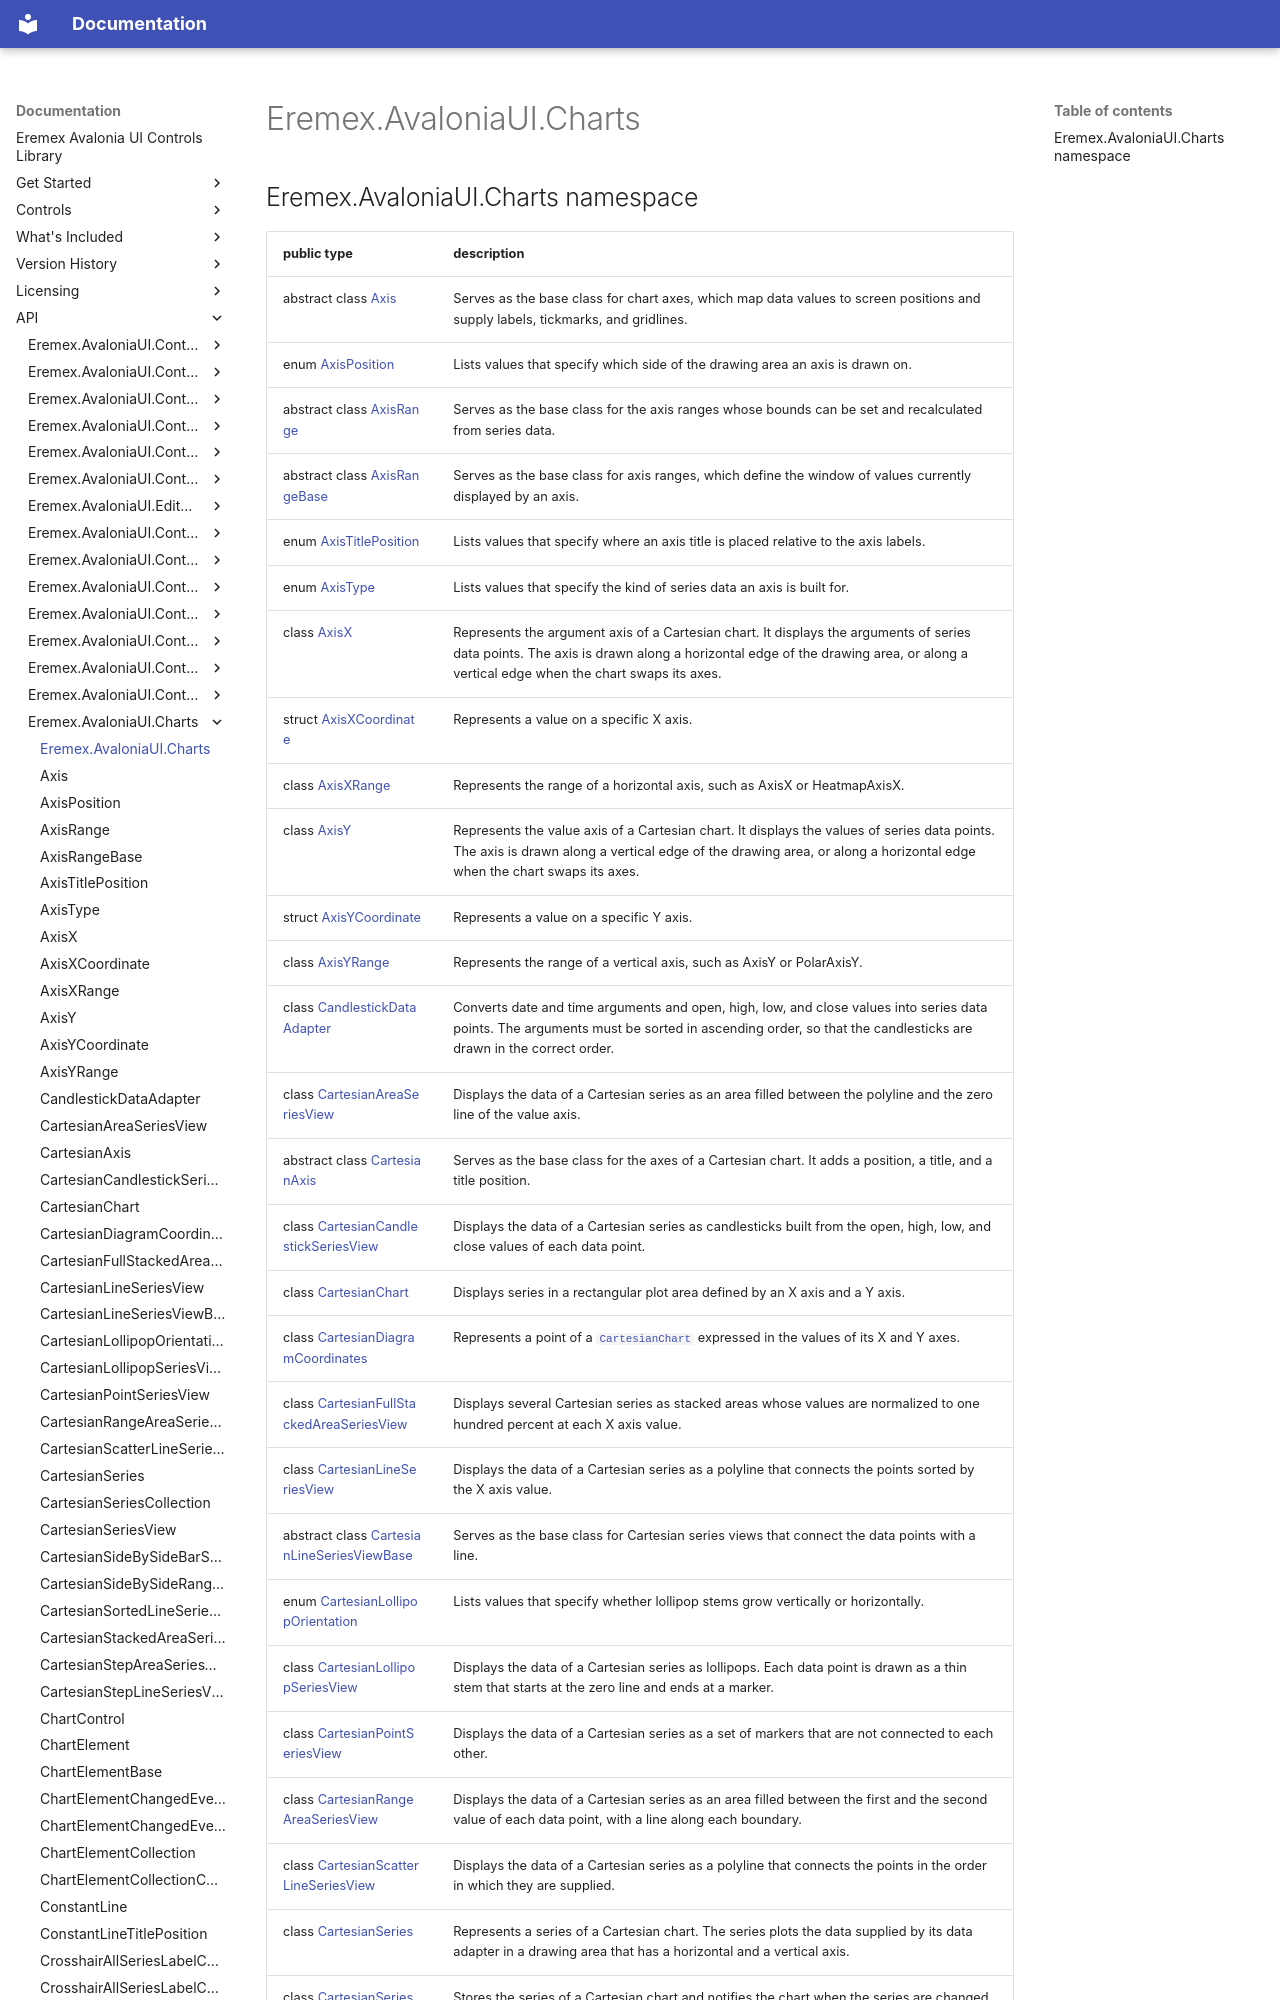

repository: Eremex/controls-doc · page: API/Eremex.AvaloniaUI.Charts/index.html · generator: mkdocs

## Eremex.AvaloniaUI.Charts namespace

| public type | description |
| --- | --- |
| abstract class [Axis](./Axis.md) | Serves as the base class for chart axes, which map data values to screen positions and supply labels, tickmarks, and gridlines. |
| enum [AxisPosition](./AxisPosition.md) | Lists values that specify which side of the drawing area an axis is drawn on. |
| abstract class [AxisRange](./AxisRange.md) | Serves as the base class for the axis ranges whose bounds can be set and recalculated from series data. |
| abstract class [AxisRangeBase](./AxisRangeBase.md) | Serves as the base class for axis ranges, which define the window of values currently displayed by an axis. |
| enum [AxisTitlePosition](./AxisTitlePosition.md) | Lists values that specify where an axis title is placed relative to the axis labels. |
| enum [AxisType](./AxisType.md) | Lists values that specify the kind of series data an axis is built for. |
| class [AxisX](./AxisX.md) | Represents the argument axis of a Cartesian chart. It displays the arguments of series data points. The axis is drawn along a horizontal edge of the drawing area, or along a vertical edge when the chart swaps its axes. |
| struct [AxisXCoordinate](./AxisXCoordinate.md) | Represents a value on a specific X axis. |
| class [AxisXRange](./AxisXRange.md) | Represents the range of a horizontal axis, such as AxisX or HeatmapAxisX. |
| class [AxisY](./AxisY.md) | Represents the value axis of a Cartesian chart. It displays the values of series data points. The axis is drawn along a vertical edge of the drawing area, or along a horizontal edge when the chart swaps its axes. |
| struct [AxisYCoordinate](./AxisYCoordinate.md) | Represents a value on a specific Y axis. |
| class [AxisYRange](./AxisYRange.md) | Represents the range of a vertical axis, such as AxisY or PolarAxisY. |
| class [CandlestickDataAdapter](./CandlestickDataAdapter.md) | Converts date and time arguments and open, high, low, and close values into series data points. The arguments must be sorted in ascending order, so that the candlesticks are drawn in the correct order. |
| class [CartesianAreaSeriesView](./CartesianAreaSeriesView.md) | Displays the data of a Cartesian series as an area filled between the polyline and the zero line of the value axis. |
| abstract class [CartesianAxis](./CartesianAxis.md) | Serves as the base class for the axes of a Cartesian chart. It adds a position, a title, and a title position. |
| class [CartesianCandlestickSeriesView](./CartesianCandlestickSeriesView.md) | Displays the data of a Cartesian series as candlesticks built from the open, high, low, and close values of each data point. |
| class [CartesianChart](./CartesianChart.md) | Displays series in a rectangular plot area defined by an X axis and a Y axis. |
| class [CartesianDiagramCoordinates](./CartesianDiagramCoordinates.md) | Represents a point of a [`CartesianChart`](./CartesianChart.md) expressed in the values of its X and Y axes. |
| class [CartesianFullStackedAreaSeriesView](./CartesianFullStackedAreaSeriesView.md) | Displays several Cartesian series as stacked areas whose values are normalized to one hundred percent at each X axis value. |
| class [CartesianLineSeriesView](./CartesianLineSeriesView.md) | Displays the data of a Cartesian series as a polyline that connects the points sorted by the X axis value. |
| abstract class [CartesianLineSeriesViewBase](./CartesianLineSeriesViewBase.md) | Serves as the base class for Cartesian series views that connect the data points with a line. |
| enum [CartesianLollipopOrientation](./CartesianLollipopOrientation.md) | Lists values that specify whether lollipop stems grow vertically or horizontally. |
| class [CartesianLollipopSeriesView](./CartesianLollipopSeriesView.md) | Displays the data of a Cartesian series as lollipops. Each data point is drawn as a thin stem that starts at the zero line and ends at a marker. |
| class [CartesianPointSeriesView](./CartesianPointSeriesView.md) | Displays the data of a Cartesian series as a set of markers that are not connected to each other. |
| class [CartesianRangeAreaSeriesView](./CartesianRangeAreaSeriesView.md) | Displays the data of a Cartesian series as an area filled between the first and the second value of each data point, with a line along each boundary. |
| class [CartesianScatterLineSeriesView](./CartesianScatterLineSeriesView.md) | Displays the data of a Cartesian series as a polyline that connects the points in the order in which they are supplied. |
| class [CartesianSeries](./CartesianSeries.md) | Represents a series of a Cartesian chart. The series plots the data supplied by its data adapter in a drawing area that has a horizontal and a vertical axis. |
| class [CartesianSeriesCollection](./CartesianSeriesCollection.md) | Stores the series of a Cartesian chart and notifies the chart when the series are changed. |
| abstract class [CartesianSeriesView](./CartesianSeriesView.md) | Serves as the base class for series views of a Cartesian chart.
